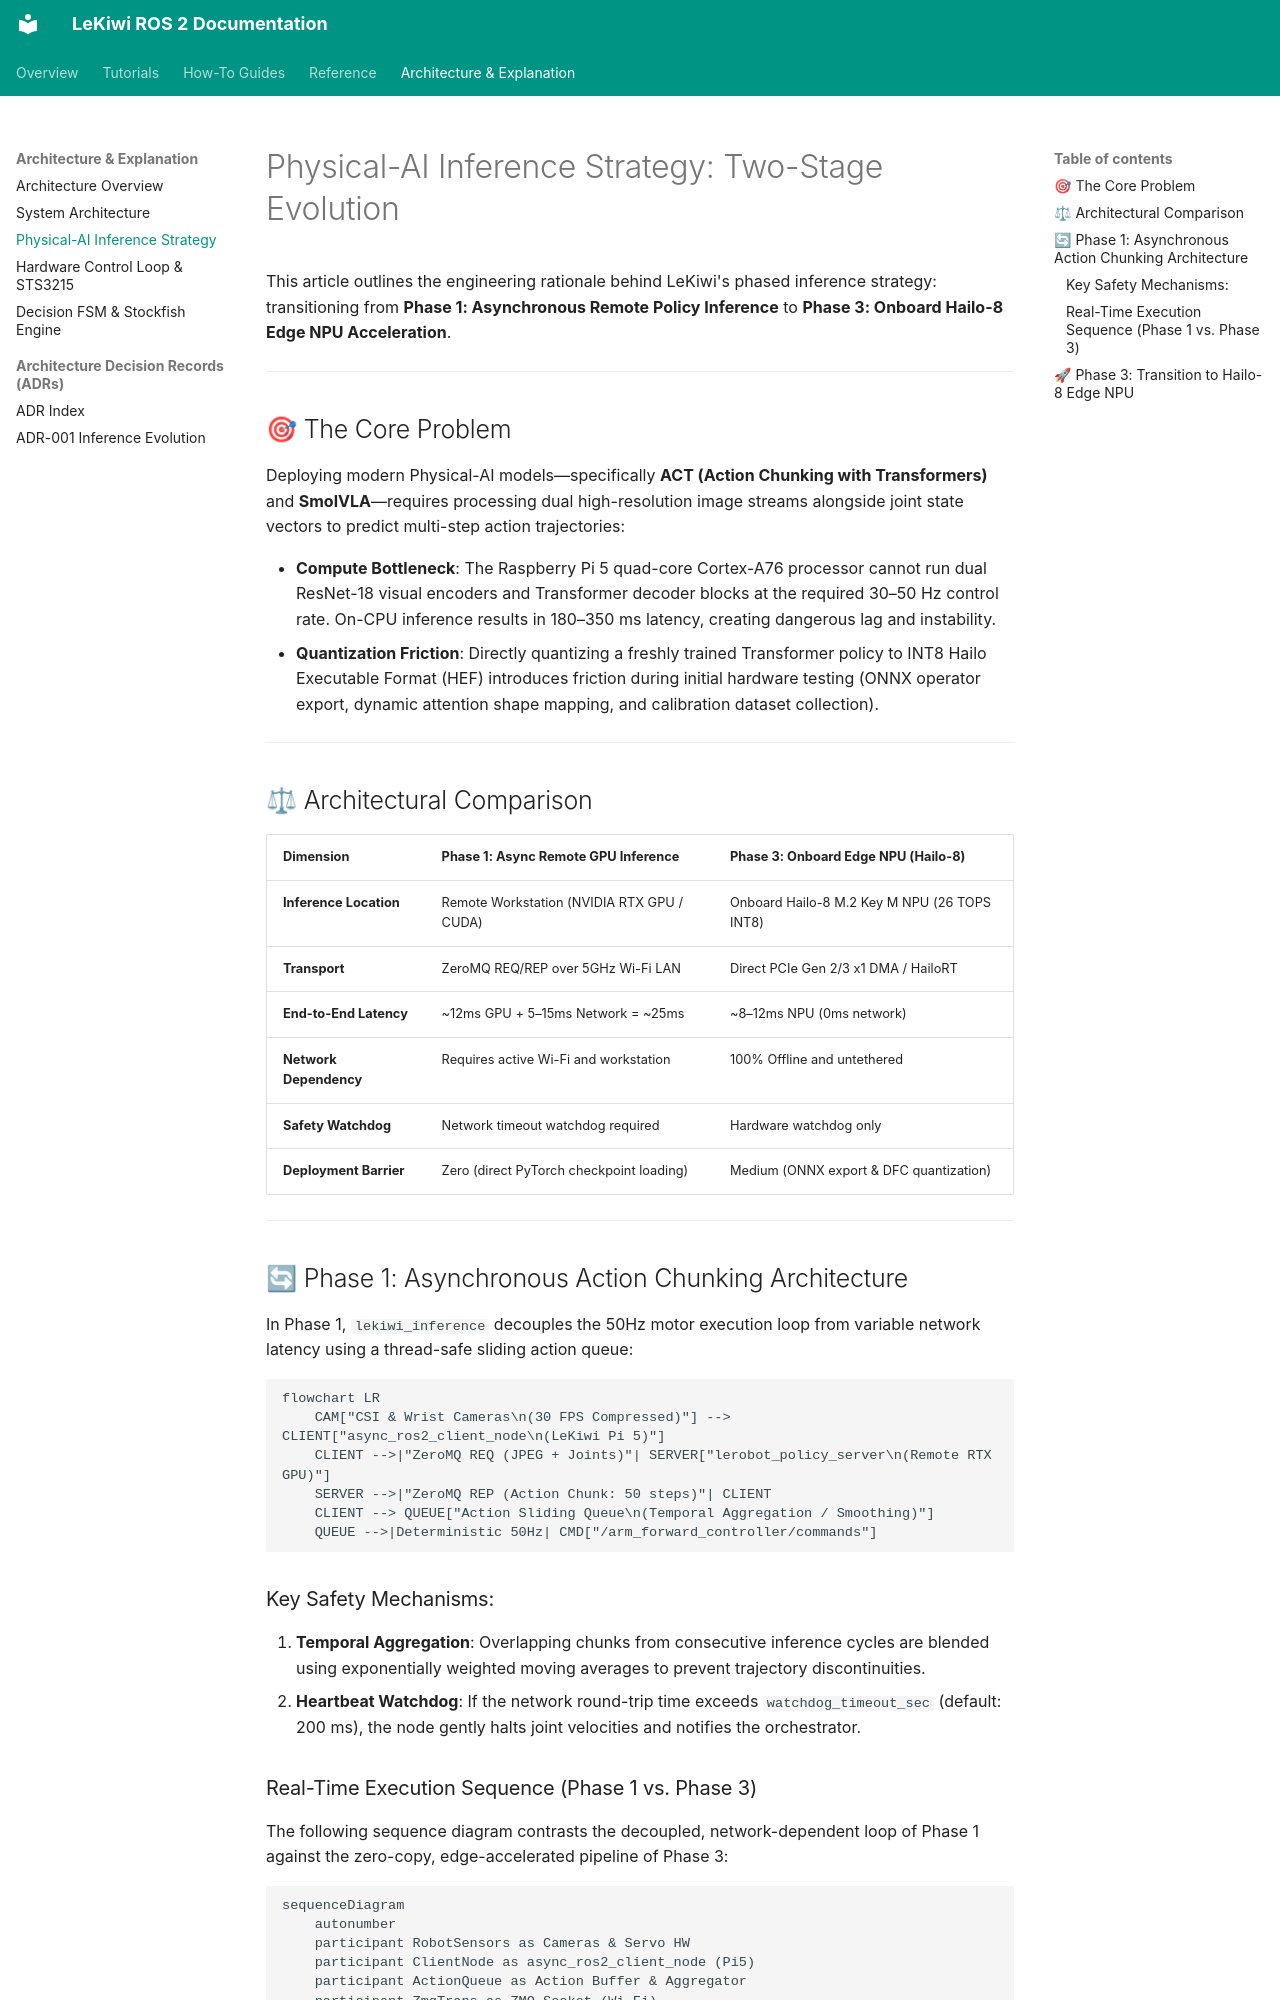

repository: DuyKhongCay/lekiwi_ros2 · page: explanation/physical-ai-inference-strategy/index.html · generator: mkdocs

# Physical-AI Inference Strategy: Two-Stage Evolution

This article outlines the engineering rationale behind LeKiwi's phased inference strategy: transitioning from **Phase 1: Asynchronous Remote Policy Inference** to **Phase 3: Onboard Hailo-8 Edge NPU Acceleration**.

---

## 🎯 The Core Problem

Deploying modern Physical-AI models—specifically **ACT (Action Chunking with Transformers)** and **SmolVLA**—requires processing dual high-resolution image streams alongside joint state vectors to predict multi-step action trajectories:

- **Compute Bottleneck**: The Raspberry Pi 5 quad-core Cortex-A76 processor cannot run dual ResNet-18 visual encoders and Transformer decoder blocks at the required 30–50 Hz control rate. On-CPU inference results in 180–350 ms latency, creating dangerous lag and instability.
- **Quantization Friction**: Directly quantizing a freshly trained Transformer policy to INT8 Hailo Executable Format (HEF) introduces friction during initial hardware testing (ONNX operator export, dynamic attention shape mapping, and calibration dataset collection).

---

## ⚖ Architectural Comparison

| Dimension | Phase 1: Async Remote GPU Inference | Phase 3: Onboard Edge NPU (Hailo-8) |
| :--- | :--- | :--- |
| **Inference Location** | Remote Workstation (NVIDIA RTX GPU / CUDA) | Onboard Hailo-8 M.2 Key M NPU (26 TOPS INT8) |
| **Transport** | ZeroMQ REQ/REP over 5GHz Wi-Fi LAN | Direct PCIe Gen 2/3 x1 DMA / HailoRT |
| **End-to-End Latency** | ~12ms GPU + 5–15ms Network = ~25ms | ~8–12ms NPU (0ms network) |
| **Network Dependency** | Requires active Wi-Fi and workstation | 100% Offline and untethered |
| **Safety Watchdog** | Network timeout watchdog required | Hardware watchdog only |
| **Deployment Barrier** | Zero (direct PyTorch checkpoint loading) | Medium (ONNX export & DFC quantization) |

---

## 🔄 Phase 1: Asynchronous Action Chunking Architecture

In Phase 1, `lekiwi_inference` decouples the 50Hz motor execution loop from variable network latency using a thread-safe sliding action queue:

```mermaid
flowchart LR
    CAM["CSI & Wrist Cameras\n(30 FPS Compressed)"] --> CLIENT["async_ros2_client_node\n(LeKiwi Pi 5)"]
    CLIENT -->|"ZeroMQ REQ (JPEG + Joints)"| SERVER["lerobot_policy_server\n(Remote RTX GPU)"]
    SERVER -->|"ZeroMQ REP (Action Chunk: 50 steps)"| CLIENT
    CLIENT --> QUEUE["Action Sliding Queue\n(Temporal Aggregation / Smoothing)"]
    QUEUE -->|Deterministic 50Hz| CMD["/arm_forward_controller/commands"]
```

### Key Safety Mechanisms:
1. **Temporal Aggregation**: Overlapping chunks from consecutive inference cycles are blended using exponentially weighted moving averages to prevent trajectory discontinuities.
2. **Heartbeat Watchdog**: If the network round-trip time exceeds `watchdog_timeout_sec` (default: 200 ms), the node gently halts joint velocities and notifies the orchestrator.
